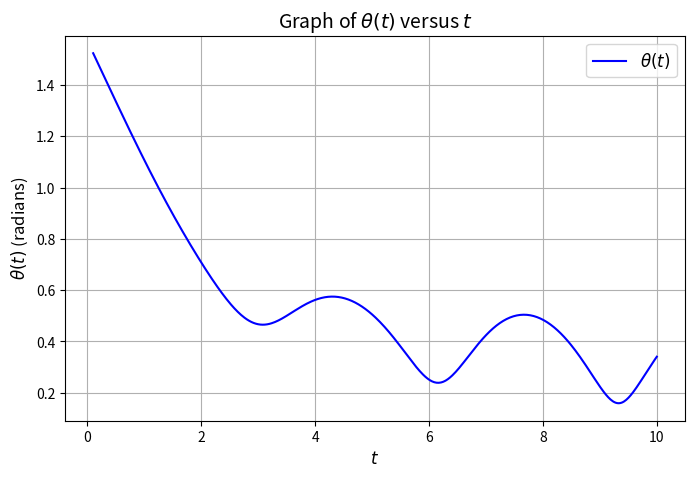

Generate this figure with matplotlib:
import sympy as sp
import numpy as np
import matplotlib.pyplot as plt

# Define the variable and the vector function
t = sp.symbols('t')
r = sp.Matrix([3 * t, sp.sin(t), t**2])

# Compute the velocity and acceleration
v = r.diff(t)  # Velocity
a = v.diff(t)  # Acceleration

# Compute theta(t), the angle between v(t) and a(t)
dot_product = v.dot(a)
magnitude_v = sp.sqrt(v.dot(v))
magnitude_a = sp.sqrt(a.dot(a))
cos_theta = dot_product / (magnitude_v * magnitude_a)
theta = sp.acos(cos_theta)

# Convert theta(t) to a numerical function for plotting
theta_func = sp.lambdify(t, theta, "numpy")

# Generate data for plotting
t_vals = np.linspace(0.1, 10, 500)  # Avoid t=0 to prevent division by zero
theta_vals = theta_func(t_vals)

# Plot theta(t) versus t
plt.figure(figsize=(8, 5))
plt.plot(t_vals, theta_vals, label=r'$\theta(t)$', color='blue')
plt.title(r'Graph of $\theta(t)$ versus $t$', fontsize=14)
plt.xlabel(r'$t$', fontsize=12)
plt.ylabel(r'$\theta(t)$ (radians)', fontsize=12)
plt.grid(True)
plt.legend(fontsize=12)
plt.show()
print(a)
print(v)
